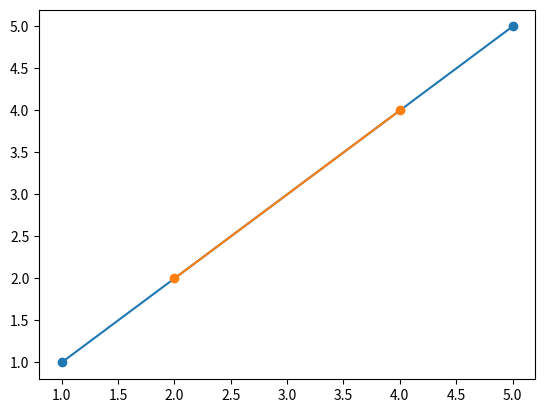
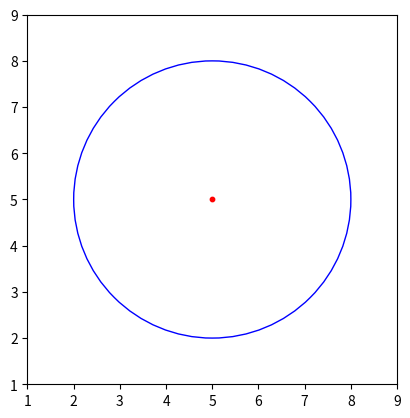

Python code for these plots, in order:
import math
import matplotlib.pyplot as plt

class Punto:
    def __init__(self, x: float, y: float):
        self.x = x
        self.y = y

    def coord_cartesianas(self):
        return (self.x, self.y)
        
    def coord_polares(self):
        r = math.sqrt(self.x ** 2 + self.y ** 2)
        theta = math.atan2(self.y, self.x)
        return (r, theta)
    
    def __str__(self):
        return f"Punto {self.x}, {self.y}"
    

class Linea:
    def __init__(self, p1: Punto, p2: Punto):
        self.p1 = p1
        self.p2 = p2

    def __str__(self):
        return f"Linea desde {self.p1} hasta {self.p2}"
    
    def dibujeLinea(self):
        plt.plot([self.p1, self.p2], [self.p1, self.p2], marker='o', linestyle='-')
        plt.show()

class Circulo:
    def __init__(self, c: Punto, r: float):
        self.centro = c
        self.radio = r

    def __str__(self):
        return f"Circulo con centro {self.centro} y radio de {self.radio}"
    
    def dibujaCirculo(self):
        centro = (self.centro.x, self.centro.y)
        radio = self.radio
        
        fig, ax = plt.subplots()
        
        circulo = plt.Circle(centro, radio, color='b', fill=False)
        
        ax.add_patch(circulo)

        ax.scatter(self.centro.x, self.centro.y, color='r', s=10, label="Centro")

        ax.set_xlim(centro[0] - radio - 1, centro[0] + radio + 1)
        ax.set_ylim(centro[1] - radio - 1, centro[1] + radio + 1)

        ax.set_aspect('equal')

        plt.show()

#Salida Punto
p1 = (1,2)
p2 = (5,4)
linea = Linea(p1,p2)
print(linea)
linea.dibujeLinea()

#Salida Circulo
p = Punto(5,5)
circulo = Circulo(p, 3)
print(circulo)
circulo.dibujaCirculo()   